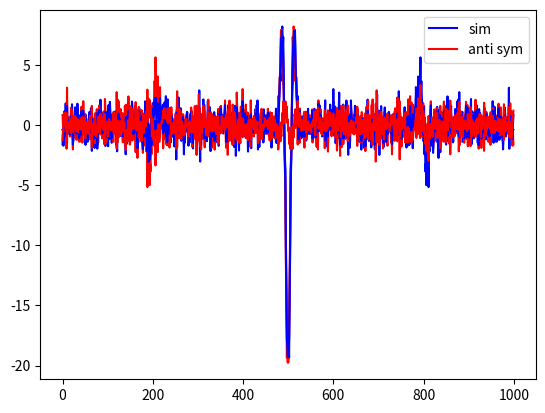

The script that saved this image: (Note: this script raises an exception after producing the figure.)
import numpy as np
import matplotlib.pyplot as plt

Ns=10**3
xx = np.arange(0,Ns,1)
yy=np.random.randn(len(xx))
# add WLF at center with amplitude 20
yy=yy-20.0*np.exp(-0.005*(xx-0.5*Ns)**2)*np.cos(0.2*(xx-0.5*Ns))
# add PLF at 80% to the right with amplitude of 10
yy=yy-10.0*np.exp(-0.01*(xx-0.8*Ns)**2)*np.sin(0.1*(xx-0.8*Ns))

yflip = np.flipud(yy)

plt.plot(xx,yy,'-b')
plt.plot(xx,yflip,'-r')
plt.show()

ysim = 0.5*(yy+yflip)
yasym=0.5*(yy-yflip)

plt.plot(xx,ysim,'-b',label='sim')
plt.plot(xx,yasym,'-r',label='anti sym')
plt.legend()
plt.show()

# define the three regions, side band for noise, center for WLF and as for asym term
reg_sb = xx[0:0.1*Ns]
reg_cent = xx[0.45*Ns:0.55*Ns]
reg_as = xx[0.75*Ns:0.85*Ns]

print('Sym sig, noise = ', np.std(ysim[reg_cent]), np.std(ysim[reg_sb]))
print('ASym sig, noise = ', np.std(yasym[reg_as]), np.std(yasym[reg_sb]))
